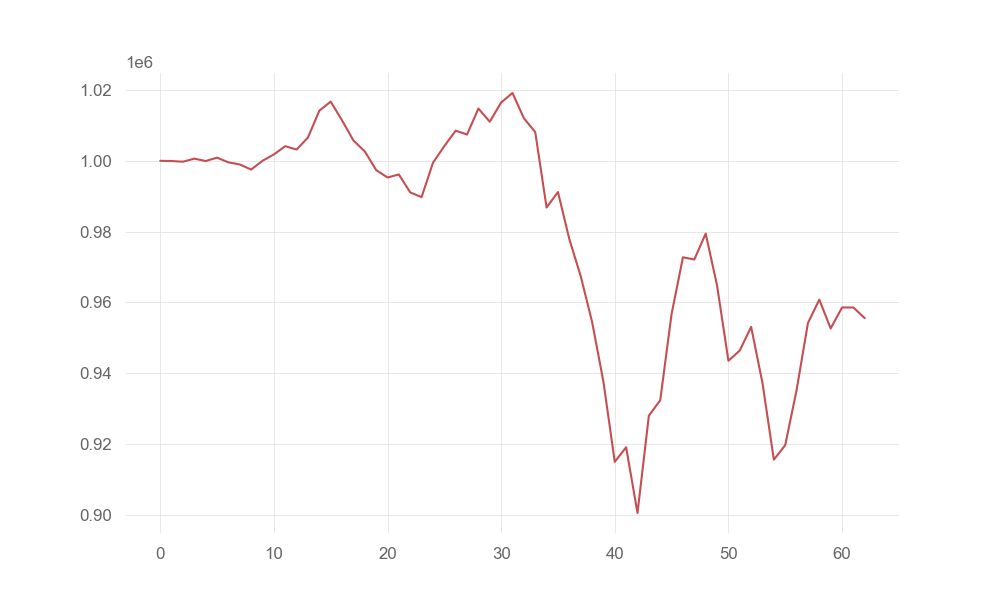

Data behind this chart, as committed beside it:
account_value, date, daily_return
1000000, 2021-10-04, 
999938, 2021-10-05, -6.238922119139456e-05
999744, 2021-10-06, -0.0001934
1000612, 2021-10-07, 0.000868
999934, 2021-10-08, -0.0006771
1000887, 2021-10-11, 0.0009527
999562, 2021-10-12, -0.001324
998963, 2021-10-13, -0.0005986
997522, 2021-10-14, -0.001443
999998, 2021-10-15, 0.002482
1001790, 2021-10-18, 0.001793
1004138, 2021-10-19, 0.002343
1003184, 2021-10-20, -0.0009498
1006585, 2021-10-21, 0.003391
1014155, 2021-10-22, 0.007521
1016732, 2021-10-25, 0.002541
1011417, 2021-10-26, -0.005227
1005755, 2021-10-27, -0.005598
1002677, 2021-10-28, -0.00306
997396, 2021-10-29, -0.005267
995278, 2021-11-01, -0.002123
996143, 2021-11-02, 0.0008686
991066, 2021-11-03, -0.005097
989737, 2021-11-04, -0.00134
999440, 2021-11-05, 0.009803
1004147, 2021-11-08, 0.00471
1008524, 2021-11-09, 0.004358
1007426, 2021-11-10, -0.001089
1014772, 2021-11-11, 0.007292
1011042, 2021-11-12, -0.003676
1016483, 2021-11-15, 0.005382
1019162, 2021-11-16, 0.002635
1012040, 2021-11-17, -0.006988
1008128, 2021-11-18, -0.003866
986792, 2021-11-19, -0.02116
991184, 2021-11-22, 0.004451
977883, 2021-11-23, -0.01342
967432, 2021-11-24, -0.01069
954533, 2021-11-26, -0.01333
937590, 2021-11-29, -0.01775
914934, 2021-11-30, -0.02416
919060, 2021-12-01, 0.004509
900480, 2021-12-02, -0.02022
927985, 2021-12-03, 0.03054
932325, 2021-12-06, 0.004677
956744, 2021-12-07, 0.02619
972736, 2021-12-08, 0.01671
972108, 2021-12-09, -0.0006453
979435, 2021-12-10, 0.007537
964816, 2021-12-13, -0.01493
943500, 2021-12-14, -0.02209
946390, 2021-12-15, 0.003064
953082, 2021-12-16, 0.007071
937166, 2021-12-17, -0.0167
915550, 2021-12-20, -0.02307
919659, 2021-12-21, 0.004488
935211, 2021-12-22, 0.01691
954176, 2021-12-23, 0.02028
960772, 2021-12-27, 0.006912
952617, 2021-12-28, -0.008487
... 3 more rows
